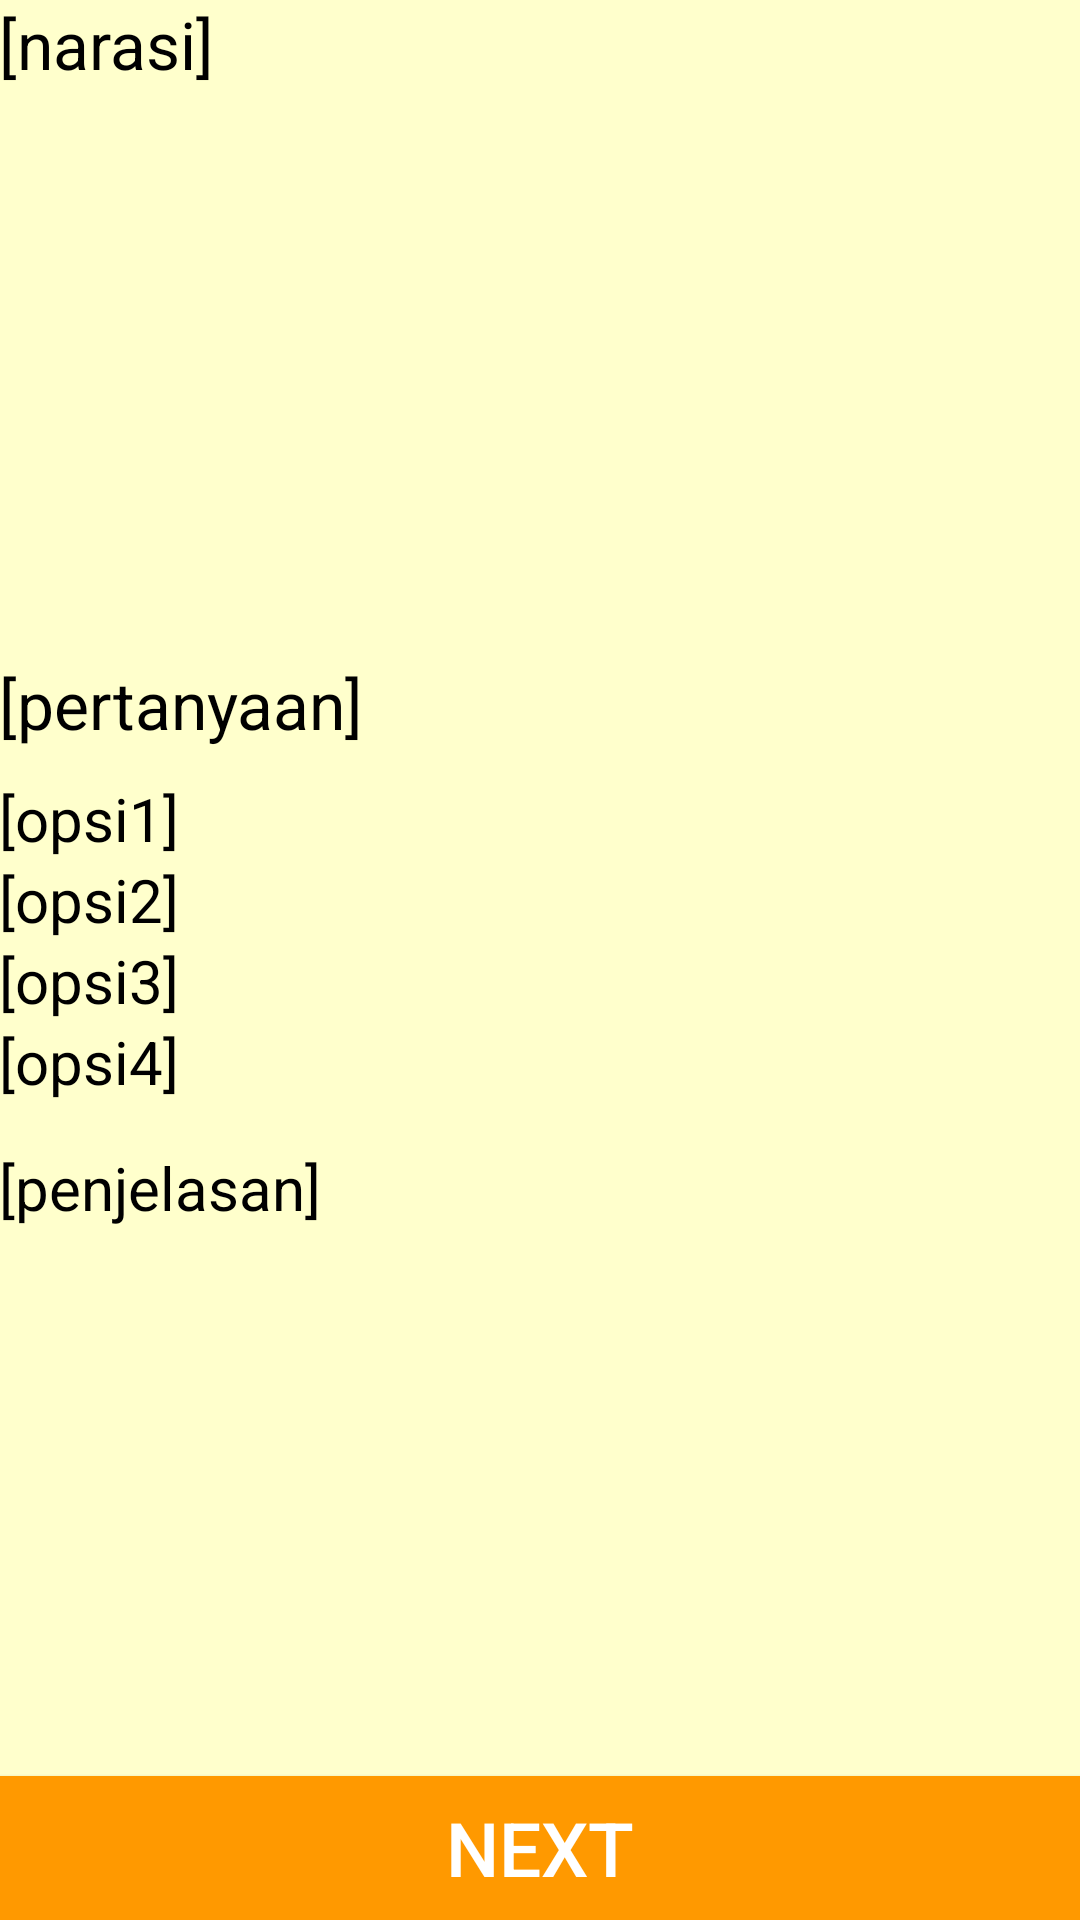

Here is an Android app screen rendered from its layout file. Give the layout XML and the strings, colors and styles it references.
<!-- AndroidManifest.xml: application theme AppTheme -->
<!-- res/layout/activity_reading.xml -->
<?xml version="1.0" encoding="utf-8"?>

<RelativeLayout xmlns:android="http://schemas.android.com/apk/res/android"
    xmlns:tools="http://schemas.android.com/tools"
    android:layout_width="match_parent"
    android:layout_height="match_parent"
    android:paddingBottom="@dimen/activity_vertical_margin"
    android:paddingLeft="@dimen/activity_horizontal_margin"
    android:paddingRight="@dimen/activity_horizontal_margin"
    android:paddingTop="@dimen/activity_vertical_margin"
    tools:context=".ActivityKuisReading"
    android:background="#FFFFCC">
    <LinearLayout
        android:layout_width="match_parent"
        android:layout_height="200dp"
        android:orientation="vertical"
        android:layout_alignParentTop="true"
        android:id="@+id/LLTop"
        >
    <ScrollView
        android:layout_width="match_parent"
        android:layout_height="wrap_content">
        <TextView
            android:layout_width="match_parent"
            android:layout_height="wrap_content"
            android:id="@+id/TvNarasi"
            android:textColor="#000000"
            android:textSize="22sp"
            android:text="[narasi]"/>
    </ScrollView>
    </LinearLayout>
    <LinearLayout
        android:id="@+id/atas"
        android:layout_width="match_parent"
        android:layout_height="wrap_content"
        android:layout_below="@+id/LLTop"
        android:orientation="vertical">
        <ScrollView
            android:layout_width="match_parent"
            android:layout_height="wrap_content">
            <LinearLayout
                android:layout_width="match_parent"
                android:layout_height="wrap_content"
                android:orientation="vertical">
                <TextView
                    android:id="@+id/TVPertanyaanReading"
                    android:layout_width="match_parent"
                    android:layout_height="wrap_content"
                    android:layout_marginTop="20dp"
                    android:layout_marginBottom="10dp"
                    android:text="[pertanyaan]"
                    android:textColor="#000000"
                    android:textSize="22sp"  />
                <TextView
                    android:id="@+id/TvOpsiReading1"
                    android:layout_width="match_parent"
                    android:layout_height="wrap_content"
                    android:textSize="20sp"
                    android:textColor="#000000"
                    android:text="[opsi1]"
                    android:onClick="opsi1klikR"/>
                <TextView
                    android:id="@+id/TvOpsiReading2"
                    android:layout_width="match_parent"
                    android:layout_height="wrap_content"
                    android:textSize="20sp"
                    android:textColor="#000000"
                    android:text="[opsi2]"
                    android:onClick="opsiKlik2R"/>
                <TextView
                    android:id="@+id/TvOpsiReading3"
                    android:layout_width="match_parent"
                    android:layout_height="wrap_content"
                    android:textSize="20sp"
                    android:textColor="#000000"
                    android:text="[opsi3]"
                    android:onClick="opsiKlik3R"/>
                <TextView
                    android:id="@+id/TvOpsiReading4"
                    android:layout_width="match_parent"
                    android:layout_height="wrap_content"
                    android:textSize="20sp"
                    android:textColor="#000000"
                    android:text="[opsi4]"
                    android:onClick="opsiKlik4R"/>

                <TextView
                    android:id="@+id/PenjelasanReading"
                    android:layout_width="match_parent"
                    android:layout_height="wrap_content"
                    android:textSize="20sp"
                    android:textColor="#000000"
                    android:text="[penjelasan]"
                    android:layout_marginTop="15dp"
                    android:layout_marginBottom="5dp"/>

                />

            </LinearLayout>
        </ScrollView>



    </LinearLayout>


    <Button
        android:layout_width="match_parent"
        android:layout_height="wrap_content"
        android:id="@+id/bNextReading"
        android:text="Next"
        android:textSize="25dp"
        android:background="#FF9900"
        android:textColor="#FFFFFF"
        android:onClick="tampilkanPertanyaanReadingSelanjutnya"
        android:layout_alignParentBottom="true"/>


</RelativeLayout>
<!-- resources referenced by this layout -->
<resources>
  <style name="AppTheme" parent="Theme.AppCompat.Light.DarkActionBar">
          
          <item name="colorPrimary">@color/colorPrimary</item>
          <item name="colorPrimaryDark">@color/colorPrimaryDark</item>
          <item name="colorAccent">@color/colorAccent</item>
      </style>
  <!-- not gathered from this repository: default colours our renderer supplied (Android Studio template values) -->
  <color name="colorPrimary">#FF6200EE</color>
  <color name="colorPrimaryDark">#FF3700B3</color>
  <color name="colorAccent">#FF03DAC5</color>
</resources>
